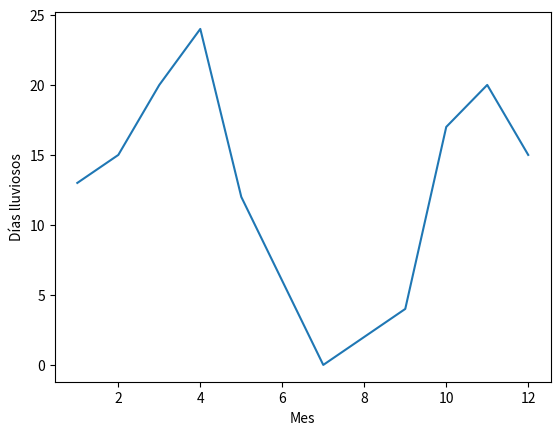

Recreate this plot in Python.
# Crea un array que contenga el número de días lluviosos para cada mes del
# año 2024. Seguidamente, representa los datos anteriores para observar la
# variación de precipitaciones durante el pasado año. Además, establece
# etiquetas en los ejes vertical y horizontal.

import matplotlib.pyplot as plt
import numpy as np

lluviosos = np.array([13, 15, 20, 24, 12, 6, 0, 2, 4, 17, 20, 15])
meses = np.array([1, 2, 3, 4, 5, 6, 7, 8, 9, 10, 11, 12])

plt.plot(meses, lluviosos)
plt.xlabel("Mes")
plt.ylabel("Días lluviosos")
plt.show()

